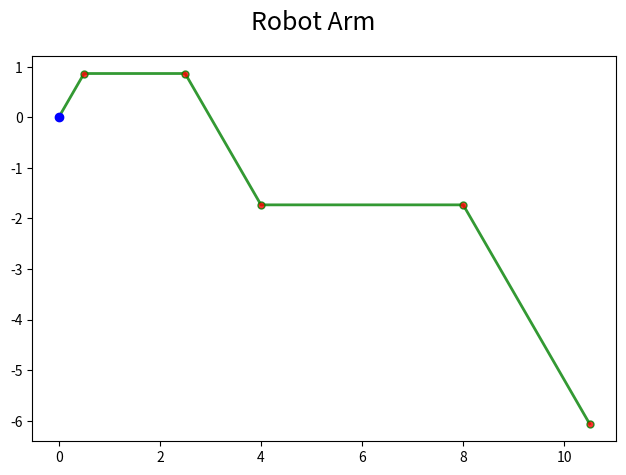

Reproduce this figure in Python.
# File defining functions for visualizing robot-arm positions.

import numpy as np
import matplotlib.pyplot as plt
import matplotlib.lines as lines


def get_robot_line_segments(line_lengths, turn_angles):
    assert(len(line_lengths) == len(turn_angles))

    x_coordinates = [0.0]
    y_coordinates = [0.0]

    current_angle = 0.0

    for i, l in enumerate(line_lengths):
        current_angle += turn_angles[i]
        x_coordinates.append(x_coordinates[i] + l * np.cos(current_angle))
        y_coordinates.append(y_coordinates[i] + l * np.sin(current_angle))

    return x_coordinates, y_coordinates


def display_robot_arm(line_lengths, turn_angles, target_point=False, display=True, filepath=False):
    line_x, line_y = get_robot_line_segments(line_lengths, turn_angles)

    robot_arm = lines.Line2D(line_x, line_y,
                             c='green', alpha=0.8, linestyle='-', linewidth=2, marker='.', markersize=10, markerfacecolor='red')

    fig, axis = plt.subplots()
    axis.add_line(robot_arm)
    axis.plot(0,0,"bo")

    if target_point:
        axis.plot(target_point[0],target_point[1],'x')

    fig.suptitle("Robot Arm", fontsize=18)
    plt.tight_layout()

    axis.autoscale()
    axis.set(aspect=1)

    if display:
        plt.show()
    else:
        plt.savefig(filepath, bbox_inces='tight')


def test_display_robot_arm():
    line_length = [1.0, 2.0, 3.0, 4.0, 5.0]
    angles = [np.pi/3, -np.pi/3, -np.pi/3, np.pi/3, -np.pi/3]

    display_robot_arm(line_length, angles)

if __name__ == "__main__":
    test_display_robot_arm()
